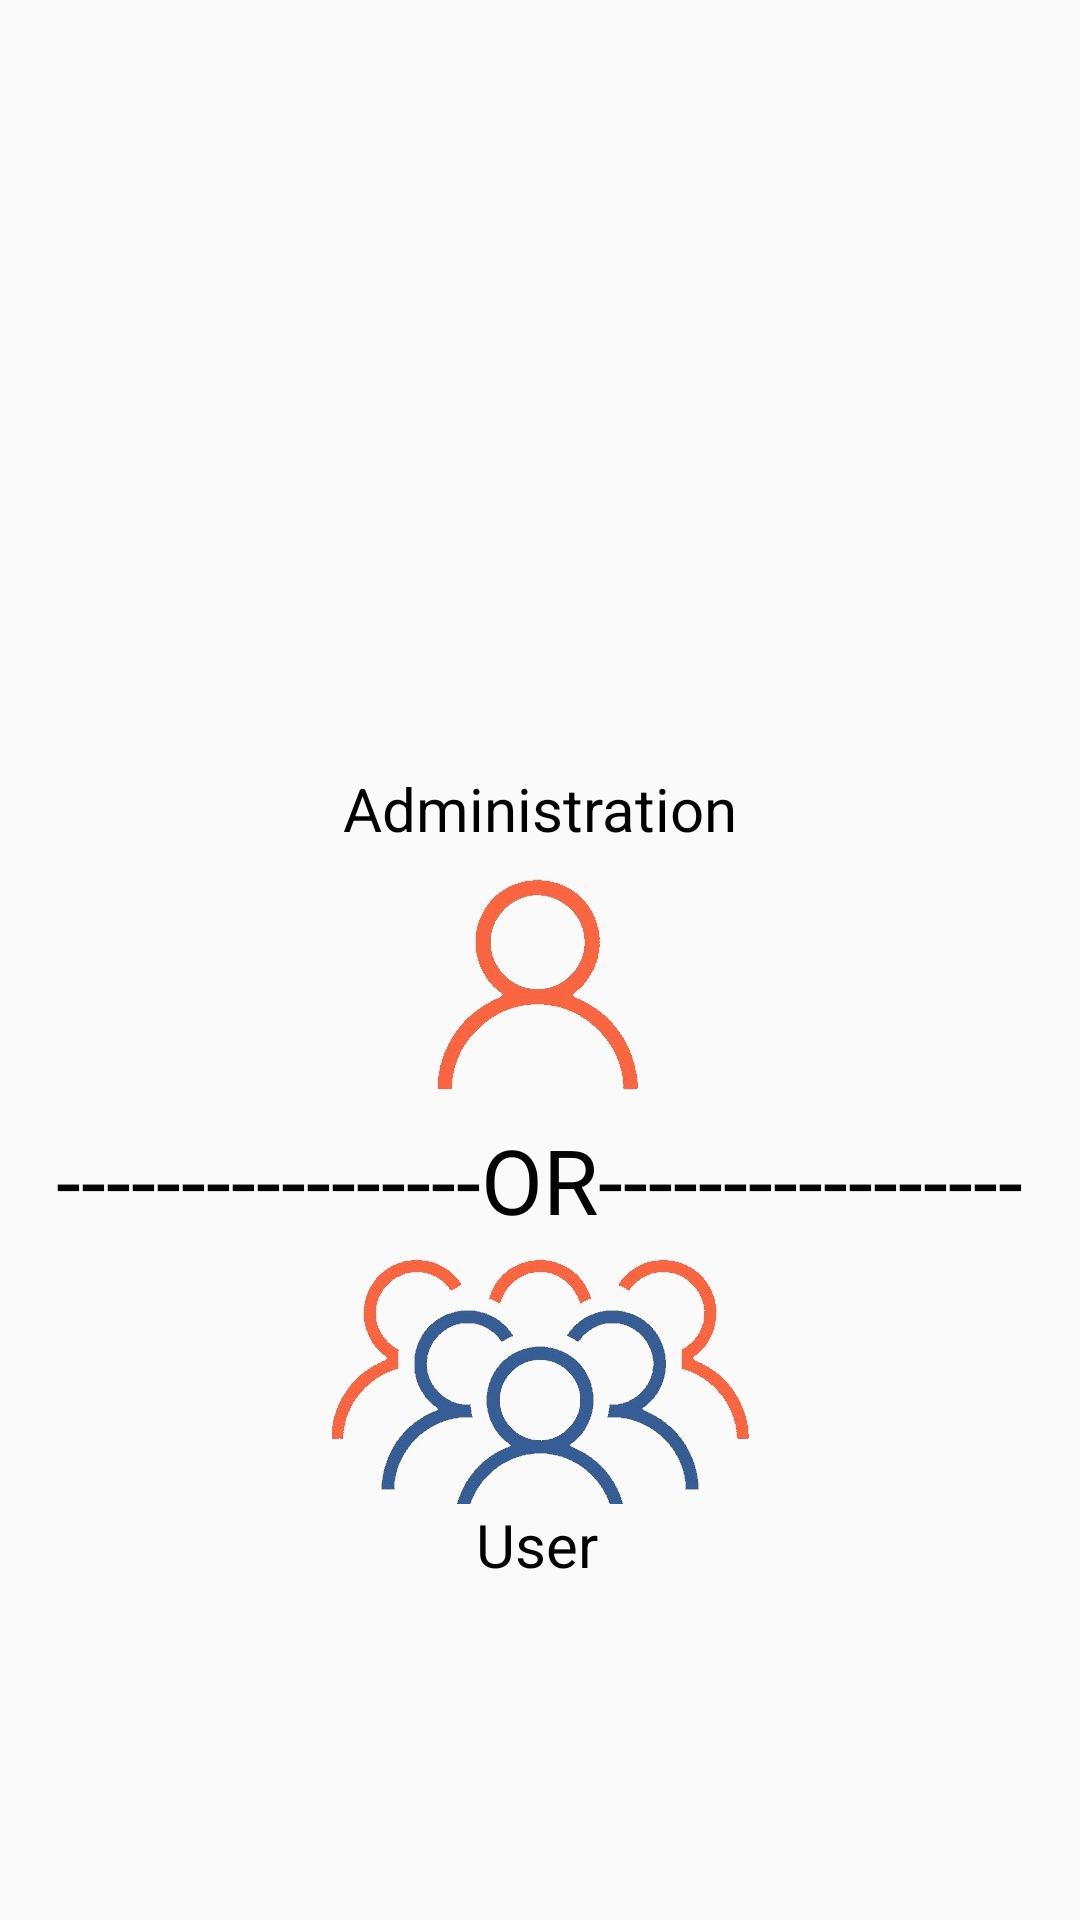

Produce the Android XML layout that renders to this screen, including the resource entries it uses.
<!-- AndroidManifest.xml: application theme Theme.AppCompat.DayNight.NoActionBar -->
<!-- res/layout/activity_main.xml -->
<?xml version="1.0" encoding="utf-8"?>
<androidx.constraintlayout.widget.ConstraintLayout xmlns:android="http://schemas.android.com/apk/res/android"
    xmlns:app="http://schemas.android.com/apk/res-auto"
    xmlns:tools="http://schemas.android.com/tools"
    android:layout_width="match_parent"
    android:layout_height="match_parent"
    tools:context=".MainActivity">

    <TextView
        android:id="@+id/textView9"
        android:layout_width="wrap_content"
        android:layout_height="wrap_content"
        android:layout_marginTop="256dp"
        android:text="@string/admin"
        android:textColor="#000000"
        android:textSize="20sp"
        app:layout_constraintEnd_toEndOf="parent"
        app:layout_constraintStart_toStartOf="parent"
        app:layout_constraintTop_toTopOf="parent" />

    <ImageButton
        android:id="@+id/imageButton"
        android:layout_width="126dp"
        android:layout_height="90dp"
        android:autofillHints="null"
        android:onClick="loggedInAdmin"
        android:src="@mipmap/admin"
        app:layout_constraintEnd_toEndOf="parent"
        app:layout_constraintHorizontal_bias="0.498"
        app:layout_constraintStart_toStartOf="parent"
        app:layout_constraintTop_toBottomOf="@+id/textView9"
        tools:ignore="SpeakableTextPresentCheck" />

    <TextView
        android:id="@+id/textView2"
        android:layout_width="wrap_content"
        android:layout_height="wrap_content"
        android:text="-----------------OR-----------------"
        android:textColor="#020202"
        android:textSize="30sp"
        app:layout_constraintEnd_toEndOf="parent"
        app:layout_constraintHorizontal_bias="0.494"
        app:layout_constraintStart_toStartOf="parent"
        app:layout_constraintTop_toBottomOf="@+id/imageButton" />

    <ImageButton
        android:id="@+id/imageButton2"
        android:layout_width="139dp"
        android:layout_height="88dp"
        android:autofillHints="null"
        android:onClick="loggedInUser"
        android:src="@mipmap/users"
        app:layout_constraintBottom_toBottomOf="parent"
        app:layout_constraintEnd_toEndOf="parent"
        app:layout_constraintStart_toStartOf="parent"
        app:layout_constraintTop_toBottomOf="@+id/textView2"
        app:layout_constraintVertical_bias="0.0"
        tools:ignore="SpeakableTextPresentCheck" />

    <TextView
        android:id="@+id/textView14"
        android:layout_width="43dp"
        android:layout_height="63dp"
        android:text="@string/user"
        android:textColor="#000000"
        android:textSize="20sp"
        app:layout_constraintBottom_toBottomOf="parent"
        app:layout_constraintEnd_toEndOf="parent"
        app:layout_constraintStart_toStartOf="parent"
        app:layout_constraintTop_toBottomOf="@+id/imageButton2"
        app:layout_constraintVertical_bias="0.0" />

</androidx.constraintlayout.widget.ConstraintLayout>
<!-- resources referenced by this layout -->
<resources>
  <!-- mipmap admin: jpg bitmap (mipmap-xxhdpi, 10304 bytes) -->
  <!-- mipmap users: jpg bitmap (mipmap-xxhdpi, 26846 bytes) -->
  <string name="admin">Administration</string>
  <string name="user">User</string>
</resources>
